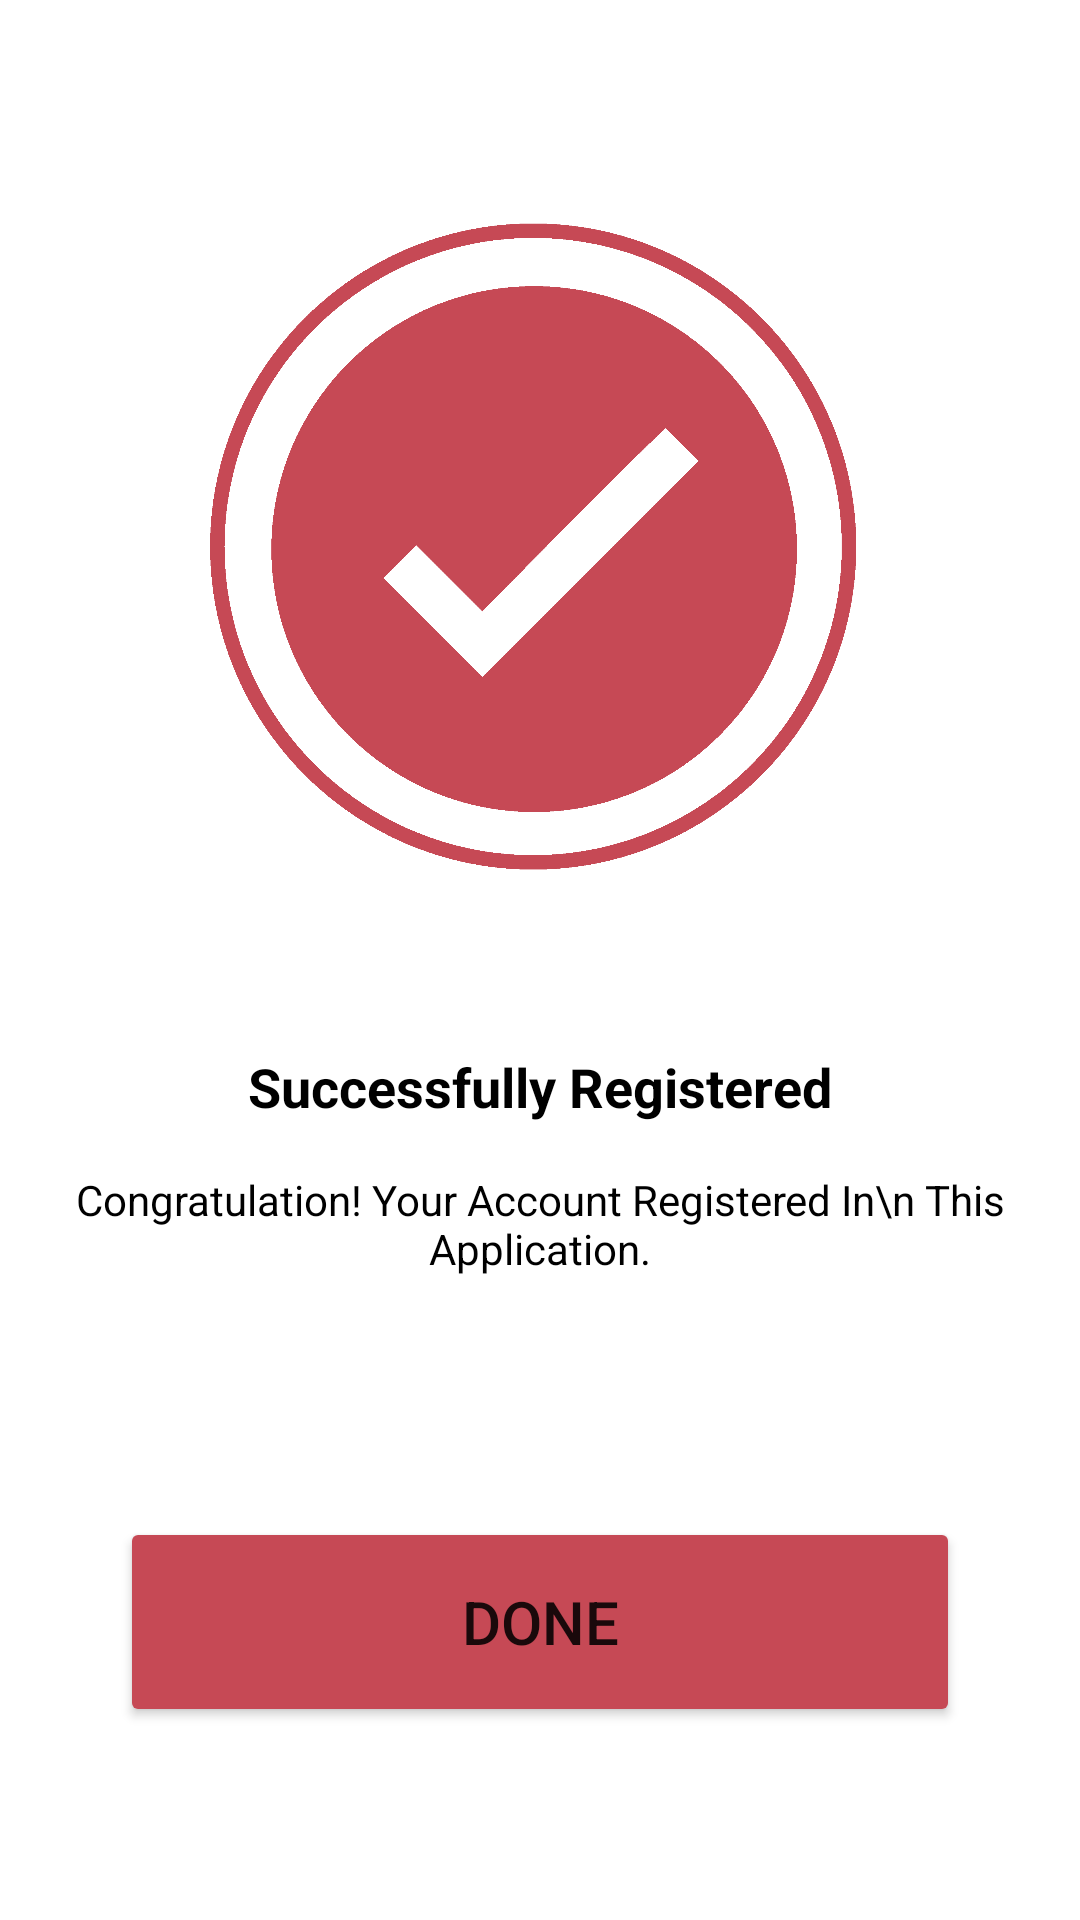

Android layout source for this screen:
<!-- AndroidManifest.xml: application theme Theme.OnlineLabReport -->
<!-- res/layout/activity_password_done.xml -->
<?xml version="1.0" encoding="utf-8"?>
<androidx.constraintlayout.widget.ConstraintLayout xmlns:android="http://schemas.android.com/apk/res/android"
    xmlns:app="http://schemas.android.com/apk/res-auto"
    xmlns:tools="http://schemas.android.com/tools"
    android:layout_width="match_parent"
    android:layout_height="match_parent"
    tools:context=".PasswordDone">

    <ImageView
        android:id="@+id/imageView"
        android:layout_width="400dp"
        android:layout_height="300dp"
        android:layout_marginTop="40dp"
        app:layout_constraintEnd_toEndOf="parent"
        app:layout_constraintStart_toStartOf="parent"
        app:layout_constraintTop_toTopOf="parent"
        app:srcCompat="@drawable/done" />

    <TextView
        android:id="@+id/textView7"
        android:layout_width="wrap_content"
        android:layout_height="wrap_content"
        android:layout_marginTop="10dp"
        android:text="Successfully Registered"
        android:textColor="@color/black"
        android:textSize="18sp"
        android:textStyle="bold"
        app:layout_constraintEnd_toEndOf="parent"
        app:layout_constraintStart_toStartOf="parent"
        app:layout_constraintTop_toBottomOf="@+id/imageView" />

    <TextView
        android:id="@+id/textView8"
        android:layout_width="wrap_content"
        android:layout_height="wrap_content"
        android:layout_marginTop="16dp"
        android:text="Congratulation! Your Account Registered In\n This Application."
        android:textAlignment="center"
        android:textColor="@color/black"
        app:layout_constraintEnd_toEndOf="parent"
        app:layout_constraintStart_toStartOf="parent"
        app:layout_constraintTop_toBottomOf="@+id/textView7" />

    <Button
        android:id="@+id/passwordDoneBtn"
        android:layout_width="0dp"
        android:layout_height="70dp"
        android:layout_marginStart="40dp"
        android:layout_marginTop="80dp"
        android:layout_marginEnd="40dp"
        android:backgroundTint="@color/themeColor"
        android:text="Done"
        android:textSize="20sp"
        app:cornerRadius="20dp"
        app:layout_constraintEnd_toEndOf="parent"
        app:layout_constraintStart_toStartOf="parent"
        app:layout_constraintTop_toBottomOf="@+id/textView8" />
</androidx.constraintlayout.widget.ConstraintLayout>
<!-- resources referenced by this layout -->
<resources>
  <color name="black">#FF000000</color>
  <color name="themeColor">#C64955</color>
  <!-- drawable done: png bitmap (drawable, 74681 bytes) -->
  <style name="Theme.OnlineLabReport" parent="Theme.MaterialComponents.DayNight.DarkActionBar">
          
          <item name="colorPrimary">@color/purple_500</item>
          <item name="colorPrimaryVariant">@color/purple_700</item>
          <item name="colorOnPrimary">@color/white</item>
          
          <item name="colorSecondary">@color/teal_200</item>
          <item name="colorSecondaryVariant">@color/teal_700</item>
          <item name="colorOnSecondary">@color/black</item>
          
          <item name="android:statusBarColor" tools:targetApi="l">?attr/colorPrimaryVariant</item>
          
      </style>
  <color name="purple_500">#FF6200EE</color>
  <color name="purple_700">#FF3700B3</color>
  <color name="white">#FFFFFFFF</color>
  <color name="teal_200">#FF03DAC5</color>
  <color name="teal_700">#FF018786</color>
</resources>
